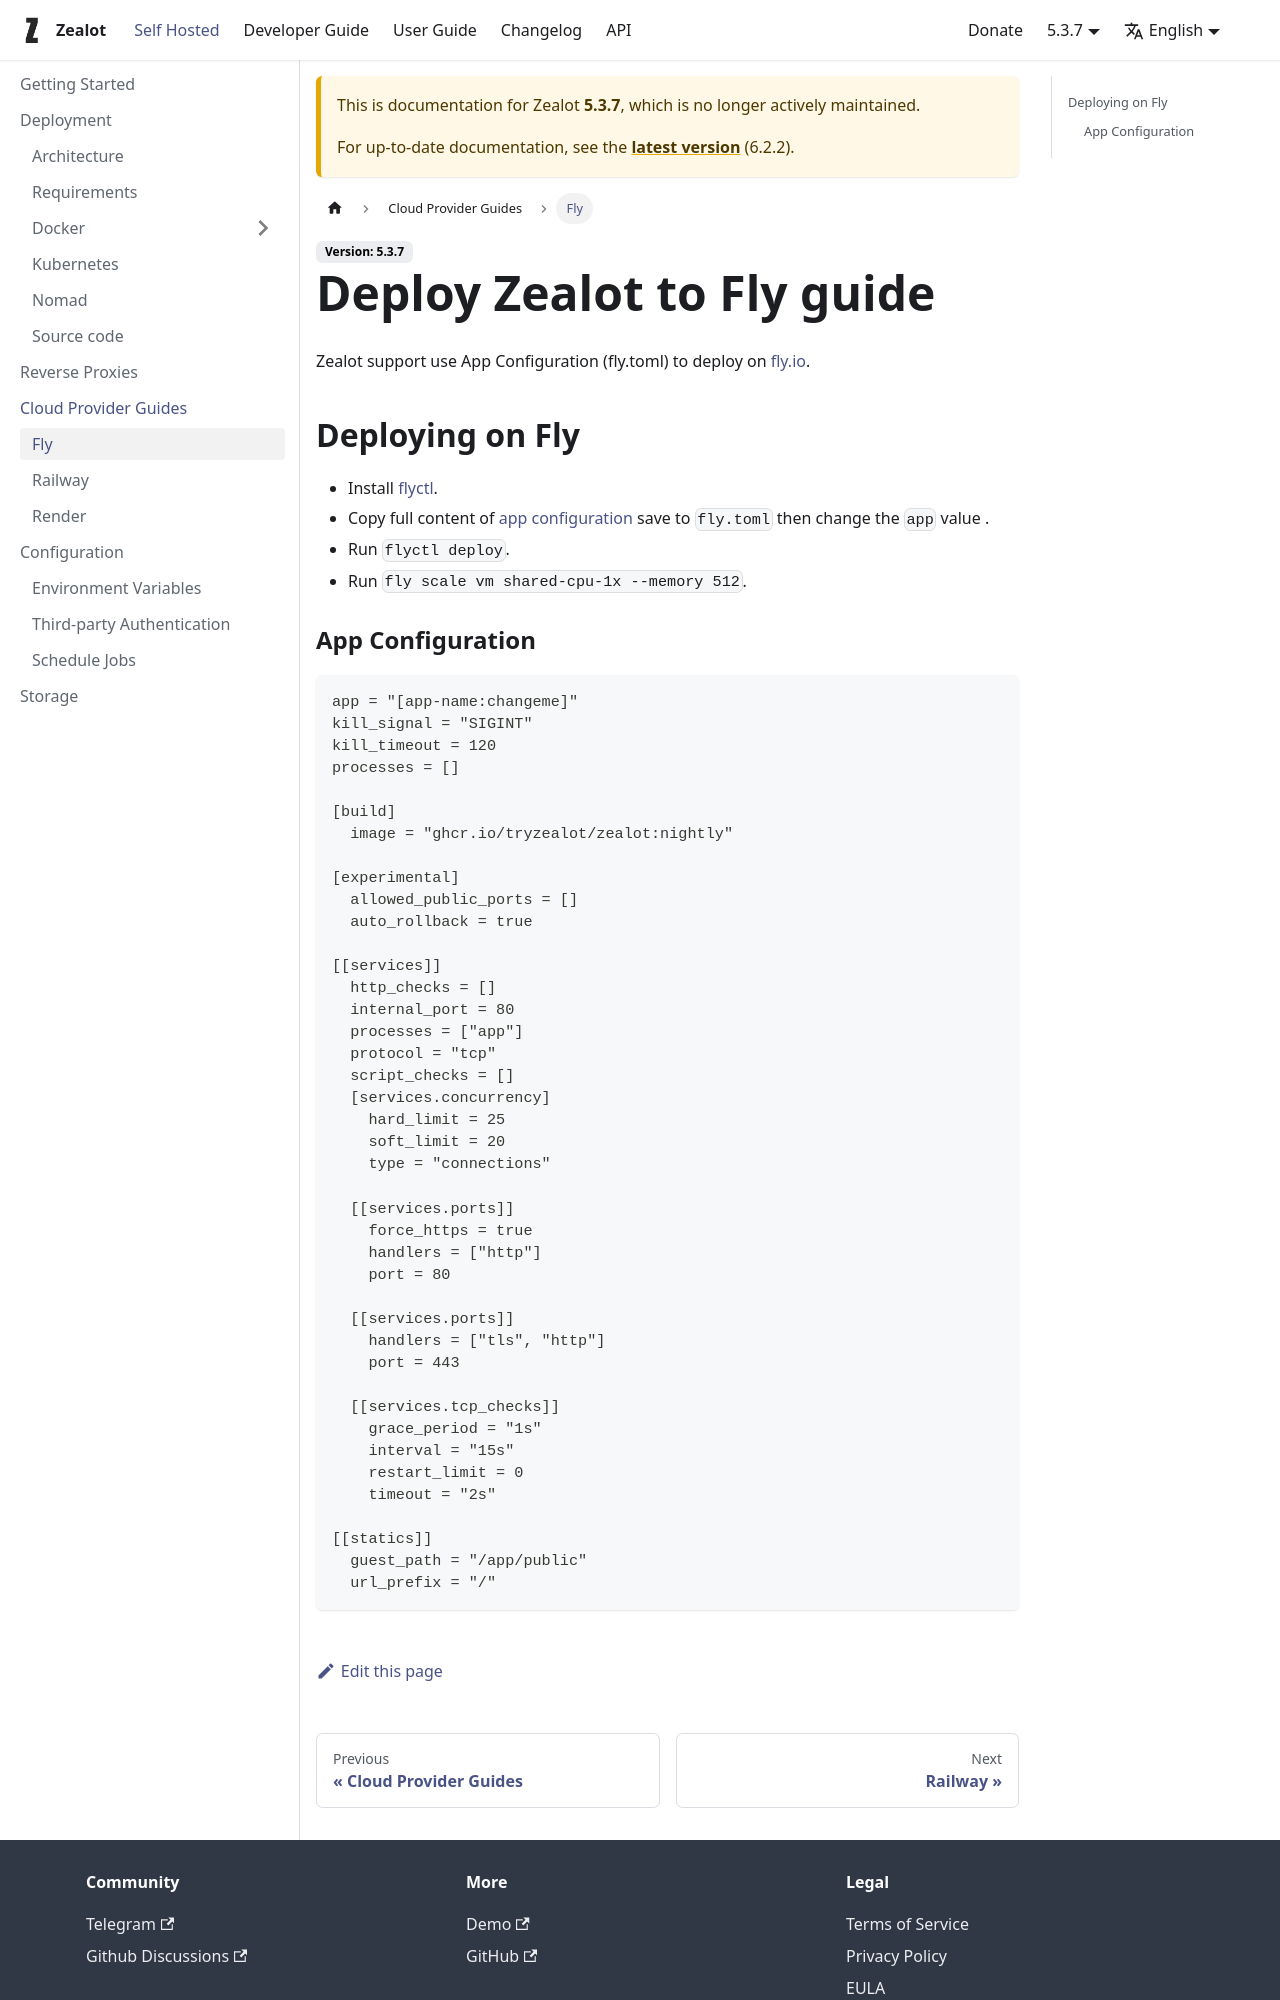

repository: tryzealot/docs · page: docs/5.3/self-hosted/deployment/fly/index.html · generator: docusaurus

---
sidebar_label: "Fly"
---

# Deploy Zealot to Fly guide

Zealot support use App Configuration (fly.toml) to deploy on [fly.io](https://fly.io).

## Deploying on Fly

- Install [flyctl](https://fly.io/docs/flyctl/).
- Copy full content of [app configuration](#app-configuration) save to `fly.toml` then change the `app` value .
- Run `flyctl deploy`.
- Run `fly scale vm shared-cpu-1x --memory 512`.
